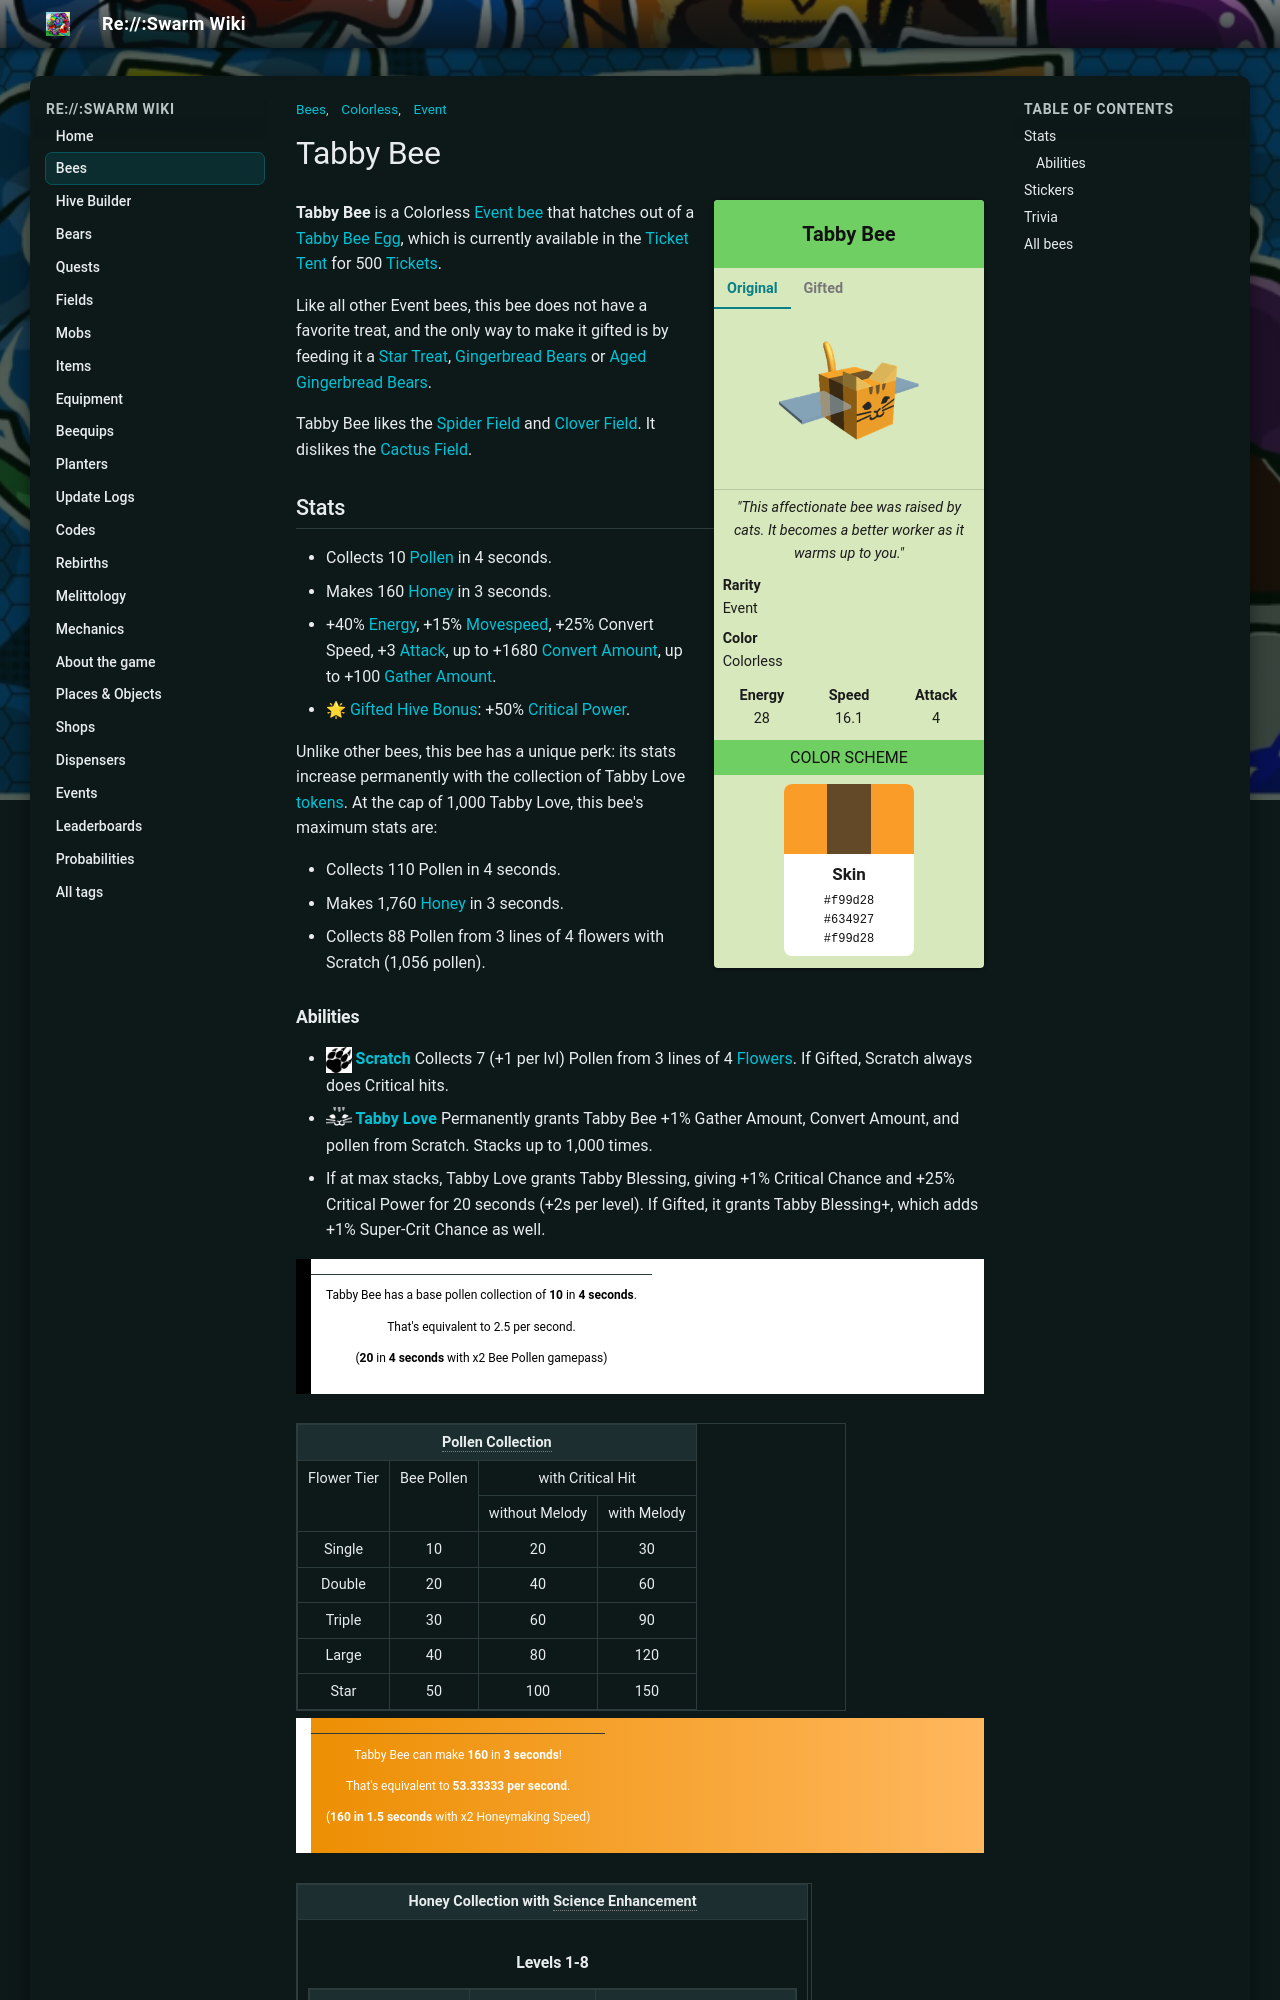

repository: JoaoFranciscoFE/reswarm-wiki · page: tabby-bee.html · generator: mkdocs

---
title: "Tabby Bee"
tags: ["Bees", "Colorless", "Event"]
---

# Tabby Bee

<div class="bee-infobox bee-rarity-event">
<div class="bee-infobox-title">Tabby Bee</div>
<div class="bee-infobox-tabs">
<input type="radio" name="bee-infobox-tab" id="bee-tab-original" checked>
<label for="bee-tab-original">Original</label>
<input type="radio" name="bee-infobox-tab" id="bee-tab-gifted">
<label for="bee-tab-gifted">Gifted</label>
<div class="bee-infobox-image bee-tab-original"><img alt="Tabby Bee" src="img/Tabby_Bee.png" width="150"></div>
<div class="bee-infobox-image bee-tab-gifted"><img alt="Gifted Tabby Bee" src="img/Gifted_Tabby_Bee.png" width="150"></div>
</div>
<div class="bee-infobox-quote"><i>"This affectionate bee was raised by cats. It becomes a better worker as it warms up to you."</i></div>
<div class="bee-infobox-row"><b>Rarity</b><span>Event</span></div>
<div class="bee-infobox-row"><b>Color</b><span>Colorless</span></div>
<div class="bee-infobox-stats">
<div><b>Energy</b><span>28</span></div>
<div><b>Speed</b><span>16.1</span></div>
<div><b>Attack</b><span>4</span></div>
</div>
<div class="bee-infobox-header">Color Scheme</div>
<div class="bee-infobox-scheme">
<div class="bee-infobox-stripes"><span style="background:#f99d28"></span><span style="background:#634927"></span><span style="background:#f99d28"></span></div>
<div class="bee-infobox-swatch"><b>Skin</b><code>#f99d28</code><code>#634927</code><code>#f99d28</code></div>
</div>
</div>

**Tabby Bee** is a Colorless [Event bee](bees-event.md) that hatches out of a [Tabby Bee Egg](egg.md#Tabby_Bee_Egg), which is currently available in the [Ticket Tent](ticket-tent.md) for 500 [Tickets](ticket.md).

Like all other Event bees, this bee does not have a favorite treat, and the only way to make it gifted is by feeding it a [Star Treat](star-treat.md), [Gingerbread Bears](gingerbread-bear.md) or [Aged Gingerbread Bears](aged-gingerbread-bear.md).

Tabby Bee likes the [Spider Field](spider-field.md) and [Clover Field](clover-field.md). It dislikes the [Cactus Field](cactus-field.md).

## Stats

* Collects 10 [Pollen](pollen.md) in 4 seconds.
* Makes 160 [Honey](honey.md) in 3 seconds.
* +40% [Energy](energy.md), +15% [Movespeed](stats.md#Speed), +25% Convert Speed, +3 [Attack](stats.md#Attack), up to +1680 [Convert Amount](system-page.md#Convert_Amount), up to +100 [Gather Amount](stats.md#Gather_Amount).
* 🌟 [Gifted Hive Bonus](gifted-bee.md): +50% [Critical Power](system-page.md#Critical_Power).

Unlike other bees, this bee has a unique perk: its stats increase permanently with the collection of Tabby Love [tokens](ability-tokens.md). At the cap of 1,000 Tabby Love, this bee's maximum stats are:

* Collects 110 Pollen in 4 seconds.
* Makes 1,760 [Honey](honey.md) in 3 seconds.
* Collects 88 Pollen from 3 lines of 4 flowers with Scratch (1,056 pollen).
